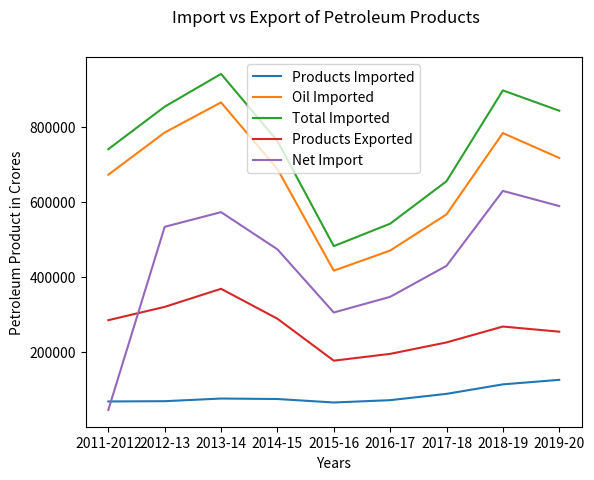

This chart was generated by the following Python code:
import matplotlib.pyplot as plt

products_imported_data = {'2011-2012': 68091, '2012-13': 68852, '2013-14': 75896, '2014-15': 74644, '2015-16': 65361, '2016-17': 71566, '2017-18': 88374, '2018-19': 113665, '2019-20': 125742}
oil_import_data = {'2011-2012': 672220, '2012-13': 784652, '2013-14': 864875, '2014-15': 687416, '2015-16': 416579, '2016-17': 470159, '2017-18': 566450, '2018-19': 783183, '2019-20': 717001}
total_import_data = {'2011-2012': 740311, '2012-13': 853504, '2013-14': 940771, '2014-15': 762060, '2015-16': 481940, '2016-17': 541725, '2017-18': 654824, '2018-19': 896848, '2019-20': 842743}
products_exported_data = {'2011-2012': 284644, '2012-13': 320090, '2013-14': 368279, '2014-15': 288580, '2015-16': 176780, '2016-17': 194893, '2017-18': 225388, '2018-19': 267697, '2019-20': 254018}
net_import_data = {'2011-2012': 45566, '2012-13': 533415, '2013-14': 572492, '2014-15': 473481, '2015-16': 305160, '2016-17': 346832, '2017-18': 429436, '2018-19': 629152, '2019-20': 588725}

products_imported_names = list(products_imported_data.keys())
products_imported_values = list(products_imported_data.values())

oil_import_names = list(oil_import_data.keys())
oil_import_values = list(oil_import_data.values())

total_import_names = list(total_import_data.keys())
total_import_values = list(total_import_data.values())

products_exported_names = list(products_exported_data.keys())
products_exported_values = list(products_exported_data.values())

net_import_names = list(net_import_data.keys())
net_import_values = list(net_import_data.values())

fig, ax = plt.subplots()
ax.plot(products_imported_names, products_imported_values, label="Products Imported")
ax.plot(oil_import_names, oil_import_values, label="Oil Imported")
ax.plot(total_import_names, total_import_values, label="Total Imported")
ax.plot(products_exported_names, products_exported_values, label="Products Exported")
ax.plot(net_import_names, net_import_values, label="Net Import")


fig.suptitle("Import vs Export of Petroleum Products")
plt.xlabel("Years")
plt.ylabel("Petroleum Product in Crores")
plt.legend()
plt.show()